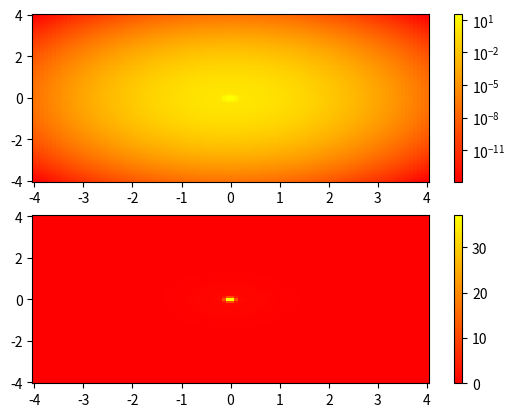

The matplotlib source for this figure:
# Demonstration of matplotlib function
import matplotlib.pyplot as plt
import numpy as np
from matplotlib.colors import LogNorm

N = 100
X, Y = np.mgrid[-4:4:complex(0, N), -4:4:complex(0, N)]

# Image show that a low hump with a spike coming out.
# We need a z/colour axis on a log scale in order
# to watch both hump and spike.
Z1 = np.exp(-(X)**2 - (Y)**2)
Z2 = np.exp(-(X * 10)**2 - (Y * 10)**2)
Z = Z1 + 50 * Z2

fig, (ax0, ax1) = plt.subplots(2, 1)

c = ax0.pcolor(X, Y, Z,norm=LogNorm(vmin=Z.min(), vmax=Z.max()), cmap=plt.cm.autumn)

fig.colorbar(c, ax=ax0)

c = ax1.pcolor(X, Y, Z, cmap=plt.cm.autumn)
fig.colorbar(c, ax=ax1)

plt.show()
